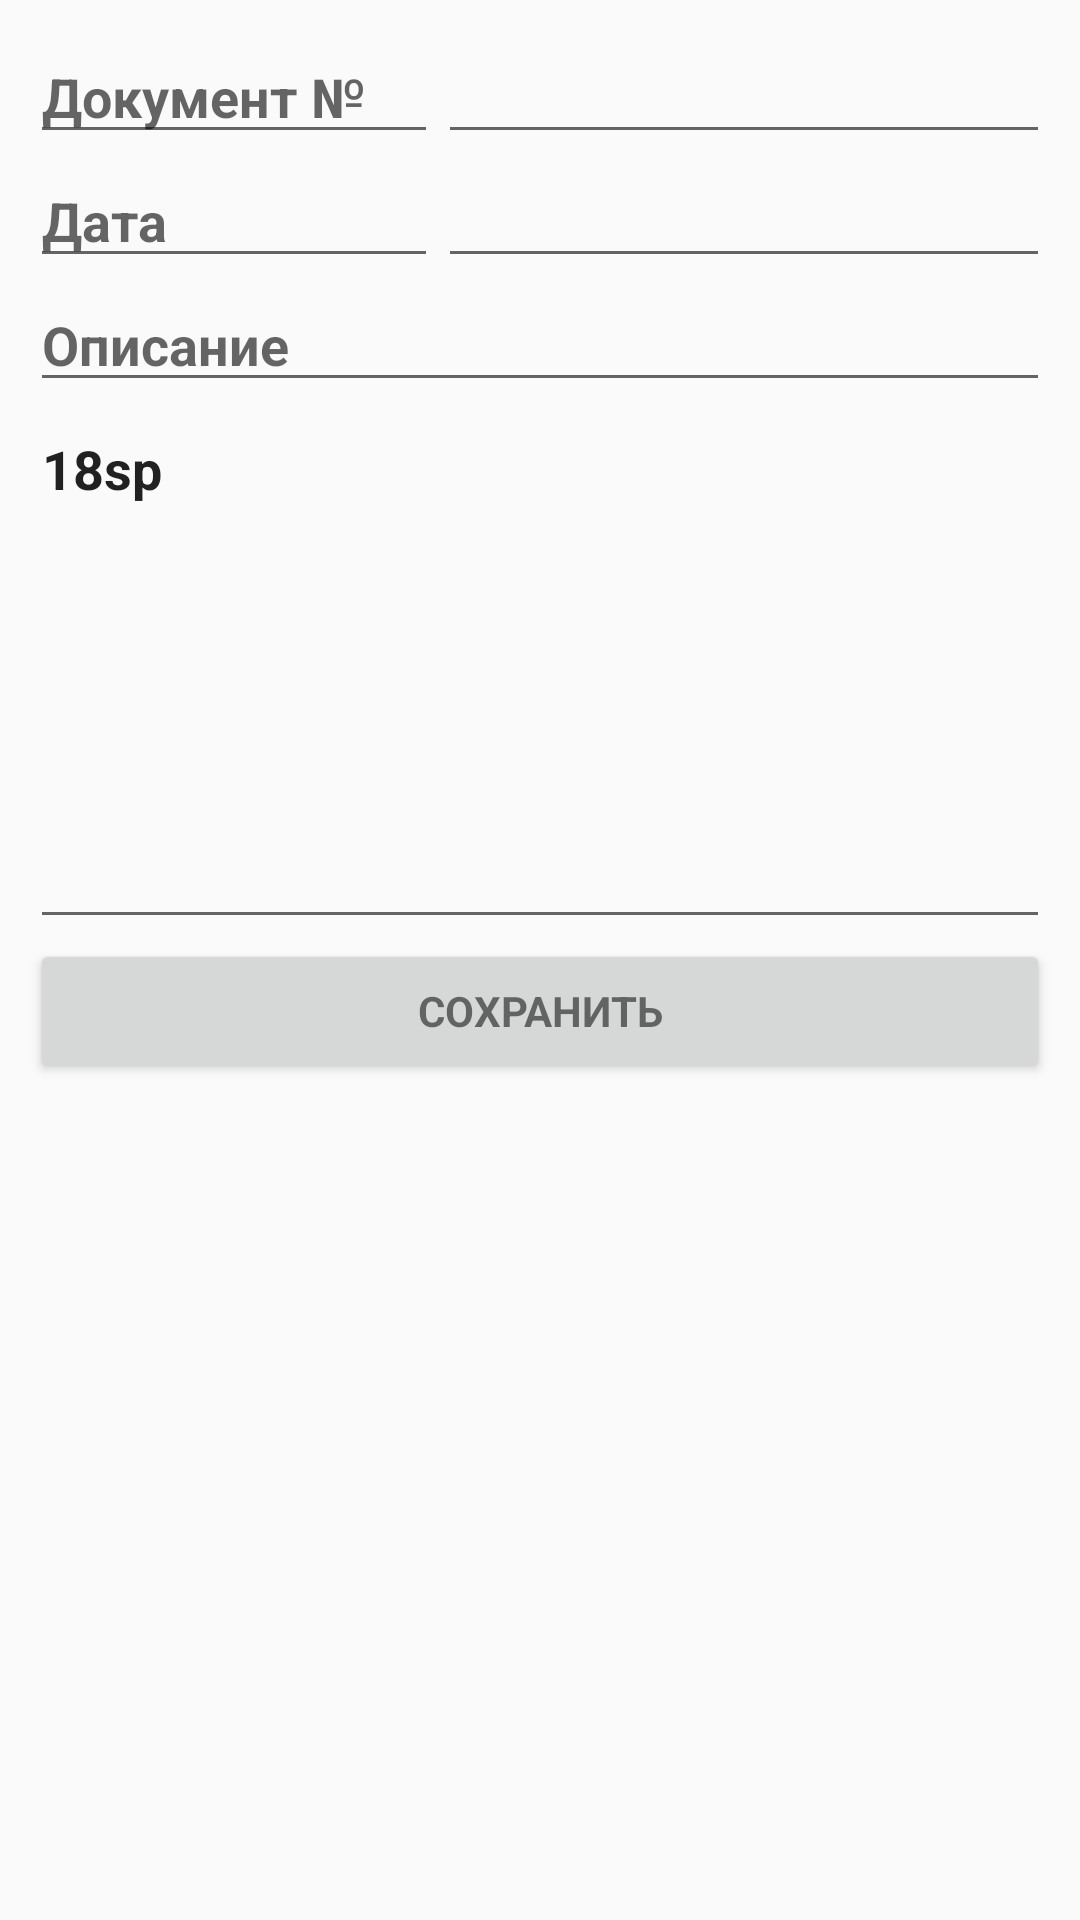

Reconstruct the res/layout file that produces this screen, plus the resources it refers to.
<!-- AndroidManifest.xml: application theme CustomTheme -->
<!-- res/layout/activity_doc_inventory_header.xml -->
<RelativeLayout xmlns:android="http://schemas.android.com/apk/res/android"
    xmlns:tools="http://schemas.android.com/tools"
    android:id="@+id/frm_doc_header"
    android:layout_width="match_parent"
    android:layout_height="match_parent"
    android:gravity="center_horizontal"
    android:paddingBottom="@dimen/activity_vertical_margin"
    android:paddingLeft="@dimen/activity_horizontal_margin"
    android:paddingRight="@dimen/activity_horizontal_margin"
    android:paddingTop="@dimen/activity_vertical_margin"
    >

    <ScrollView
        android:id="@+id/doc_info_form"
        android:layout_width="match_parent"
        android:layout_height="match_parent">

        <LinearLayout
            android:layout_width="match_parent"
            android:layout_height="wrap_content"
            android:orientation="vertical">

            <LinearLayout
                android:layout_width="match_parent"
                android:layout_height="wrap_content"
                android:orientation="horizontal">

                <TextView
                    style="@style/Widget.AppCompat.EditText"
                    android:layout_weight="40"
                    android:layout_width="0dp"
                    android:layout_height="wrap_content"
                    android:hint="@string/prompt_textDocID"
                    android:textSize="18sp"
                    android:textStyle="bold" />

                <TextView
                    android:id="@+id/textDocID"
                    style="@style/Widget.AppCompat.EditText"
                    android:layout_weight="60"
                    android:layout_width="0dp"
                    android:layout_height="wrap_content"
                    android:textSize="18sp"
                    android:textStyle="bold" />
            </LinearLayout>

            <LinearLayout
                android:layout_width="match_parent"
                android:layout_height="wrap_content"
                android:orientation="horizontal">

                <TextView
                    style="@style/Widget.AppCompat.EditText"
                    android:layout_weight="40"
                    android:layout_width="0dp"
                    android:layout_height="wrap_content"
                    android:hint="@string/prompt_textDocDT"
                    android:textSize="18sp"
                    android:textStyle="bold" />

                <TextView
                    android:id="@+id/textDocDT"
                    style="@style/Widget.AppCompat.EditText"
                    android:layout_weight="60"
                    android:layout_width="0dp"
                    android:layout_height="wrap_content"
                    android:textSize="18sp"
                    android:textStyle="bold" />
            </LinearLayout>


            <LinearLayout
                android:layout_width="match_parent"
                android:layout_height="wrap_content"
                android:orientation="vertical">

                <TextView
                    style="@style/Widget.AppCompat.EditText"
                    android:layout_width="match_parent"
                    android:layout_height="wrap_content"
                    android:hint="@string/prompt_textDocNotes"
                    android:textSize="18sp"
                    android:textStyle="bold" />

                <EditText
                    android:id="@+id/textDocNotes"
                    style="@style/Widget.AppCompat.EditText"
                    android:layout_width="match_parent"
                    android:layout_height="wrap_content"
                    android:ems="10"
                    android:gravity="top"
                    android:inputType="text|textMultiLine"
                    android:minHeight="179dp"
                    android:minLines="3"
                    android:selectAllOnFocus="false"
                    android:text="18sp"
                    android:textSize="18sp"
                    android:textStyle="bold" />
            </LinearLayout>

            <Button
                android:id="@+id/button_save_docInfo"
                style="?android:textAppearanceSmall"
                android:layout_width="match_parent"
                android:layout_height="wrap_content"
                android:text="@string/action_button_save_docInfo"
                android:onClick="onClickBtnSaveNotes"
                android:textStyle="bold" />

        </LinearLayout>
    </ScrollView>

</RelativeLayout>
<!-- resources referenced by this layout -->
<resources>
  <dimen name="activity_horizontal_margin">10dp</dimen>
  <dimen name="activity_vertical_margin">10dp</dimen>
  <string name="action_button_save_docInfo">Сохранить</string>
  <string name="prompt_textDocDT">Дата</string>
  <string name="prompt_textDocID">Документ №</string>
  <string name="prompt_textDocNotes">Описание</string>
  <style name="CustomTheme" parent="Theme.AppCompat.DayNight">
          <item name="colorPrimary">@color/colorPrimary</item>
          <item name="colorPrimaryDark">@color/colorPrimaryDark</item>
          <item name="colorAccent">@color/colorAccent</item>
          <item name="actionBarStyle">@style/ActionBar</item>
          
          
      </style>
  <color name="colorPrimary">#8bc34a</color>
  <color name="colorPrimaryDark">#5a9216</color>
  <color name="colorAccent">#5a9216</color>
  <style name="ActionBar" parent="@style/Widget.AppCompat.Light.ActionBar">
          <item name="background">@color/colorPrimary</item>
          <item name="titleTextStyle">@style/ActionBarTitleText</item>
      </style>
  <style name="ActionBarTitleText" parent="@style/TextAppearance.AppCompat.Widget.ActionBar.Title">
          <item name="android:textColor">@color/text</item>
      </style>
  <color name="text">#FFFFFF</color>
</resources>
